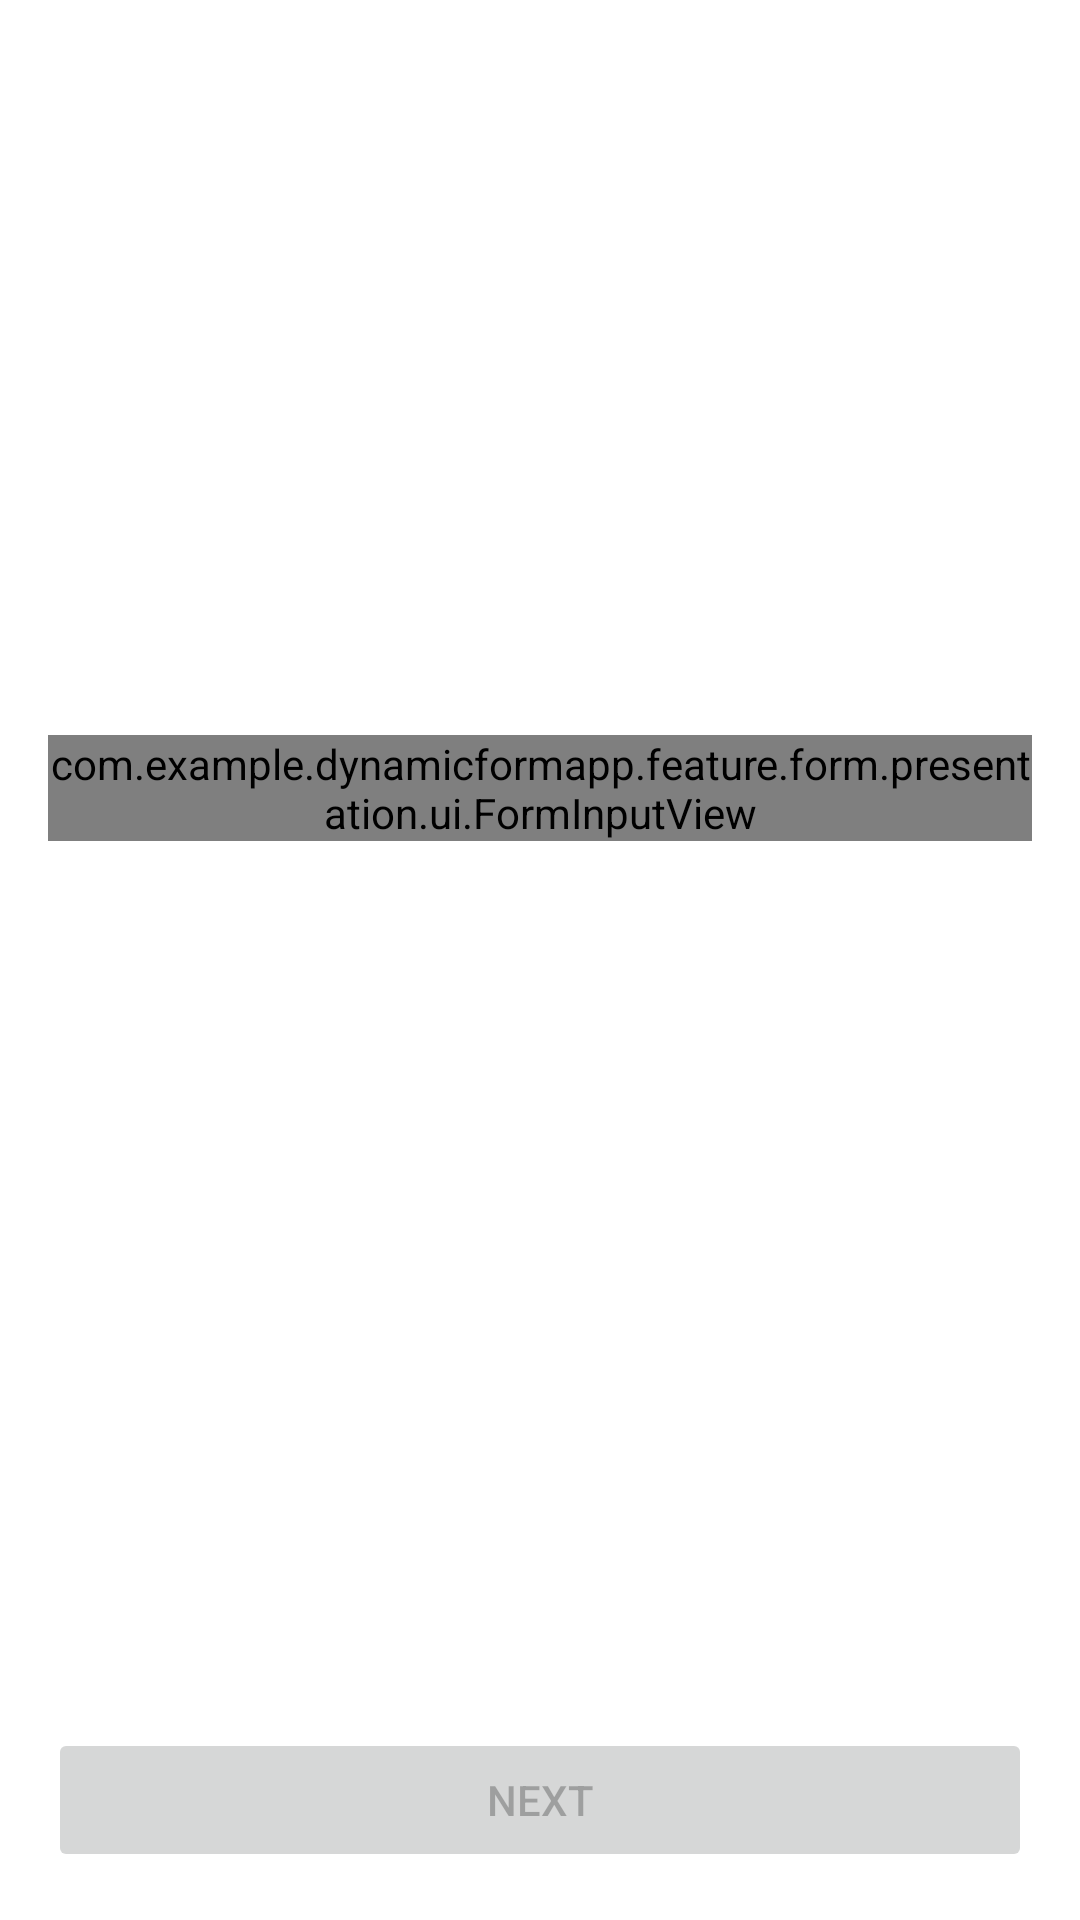

Write the Android layout XML for this screen, with the resource values it uses.
<!-- AndroidManifest.xml: application theme Theme.DynamicFormApp -->
<!-- res/layout/fragment_name.xml -->
<?xml version="1.0" encoding="utf-8"?>
<androidx.constraintlayout.widget.ConstraintLayout xmlns:android="http://schemas.android.com/apk/res/android"
    xmlns:app="http://schemas.android.com/apk/res-auto"
    xmlns:tools="http://schemas.android.com/tools"
    android:layout_width="match_parent"
    android:layout_height="match_parent"
    android:background="@color/white">

    <include
        android:id="@+id/input_container"
        layout="@layout/layout_form" />

</androidx.constraintlayout.widget.ConstraintLayout>
<!-- res/layout/layout_form.xml (included above) -->
<?xml version="1.0" encoding="utf-8"?>
<androidx.constraintlayout.widget.ConstraintLayout xmlns:android="http://schemas.android.com/apk/res/android"
    xmlns:app="http://schemas.android.com/apk/res-auto"
    xmlns:tools="http://schemas.android.com/tools"
    android:layout_width="match_parent"
    android:layout_height="match_parent">

    <com.example.dynamicformapp.feature.form.presentation.ui.FormInputView
        android:id="@+id/input_view"
        android:layout_width="match_parent"
        android:layout_height="wrap_content"
        android:layout_margin="16dp"
        app:layout_constraintBottom_toBottomOf="parent"
        app:layout_constraintTop_toTopOf="parent"
        app:layout_constraintVertical_bias="0.4"
        tools:layout_editor_absoluteX="16dp" />

    <Button
        android:id="@+id/button_next"
        android:layout_width="match_parent"
        android:layout_height="wrap_content"
        android:layout_margin="16dp"
        android:enabled="false"
        android:text="Next"
        app:layout_constraintBottom_toBottomOf="parent" />

</androidx.constraintlayout.widget.ConstraintLayout>
<!-- resources referenced by this layout -->
<resources>
  <color name="white">#FFFFFFFF</color>
  <style name="Theme.DynamicFormApp" parent="Theme.MaterialComponents.Light.NoActionBar">
          
          <item name="colorPrimary">@color/black</item>
          <item name="colorPrimaryVariant">@color/black</item>
          <item name="colorOnPrimary">@color/black</item>
          
          <item name="colorSecondary">@color/teal_200</item>
          <item name="colorSecondaryVariant">@color/teal_700</item>
          <item name="colorOnSecondary">@color/white</item>
          
          <item name="android:statusBarColor">@color/white</item>
          
      </style>
  <color name="black">#FF000000</color>
  <color name="teal_200">#FF03DAC5</color>
  <color name="teal_700">#FF018786</color>
</resources>
